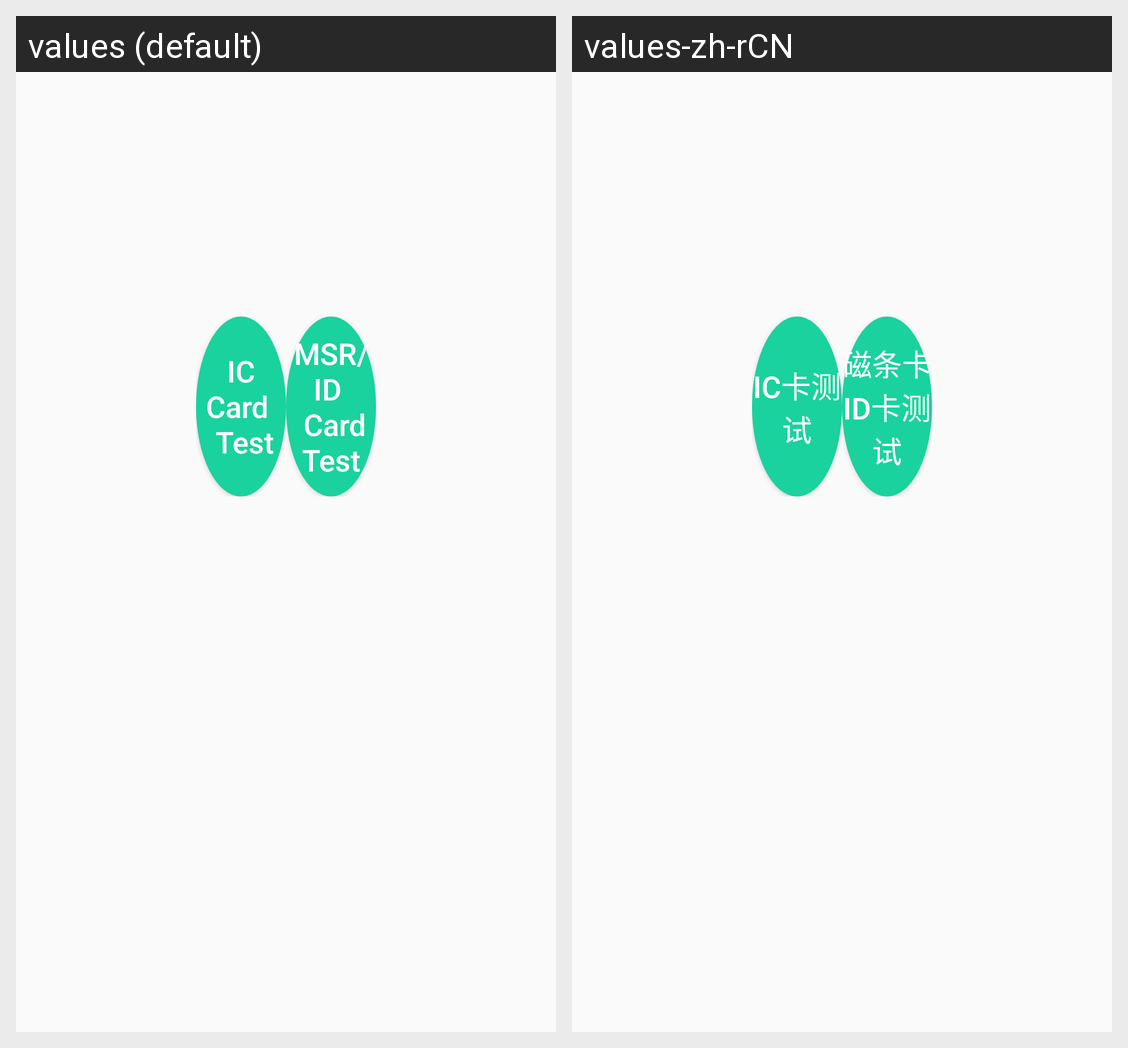

This grid shows one Android layout under two languages. Give, for every string resource on the screen, its name, the default text and each shown locale's text.
Android screen res/layout/fragment_card_manager.xml rendered under 2 locales, left to right: values (default), values-zh-rCN. Device: Nexus 5 (rendered at 1080×1920; each locale shown at half size, 540×960, under a caption strip naming it); theme AppTheme.
Strings drawn on this screen, with the default value and each locale's value (text and hints the layout hard-codes, and strings that could not be matched under every locale, appear in the picture but are not listed):

ic_card_test
  values: IC Card 
       Test
  values-zh-rCN: IC卡测试

id_card_test
  values: MSR/ID 
       Card Test
  values-zh-rCN: 磁条卡
      ID卡测试
